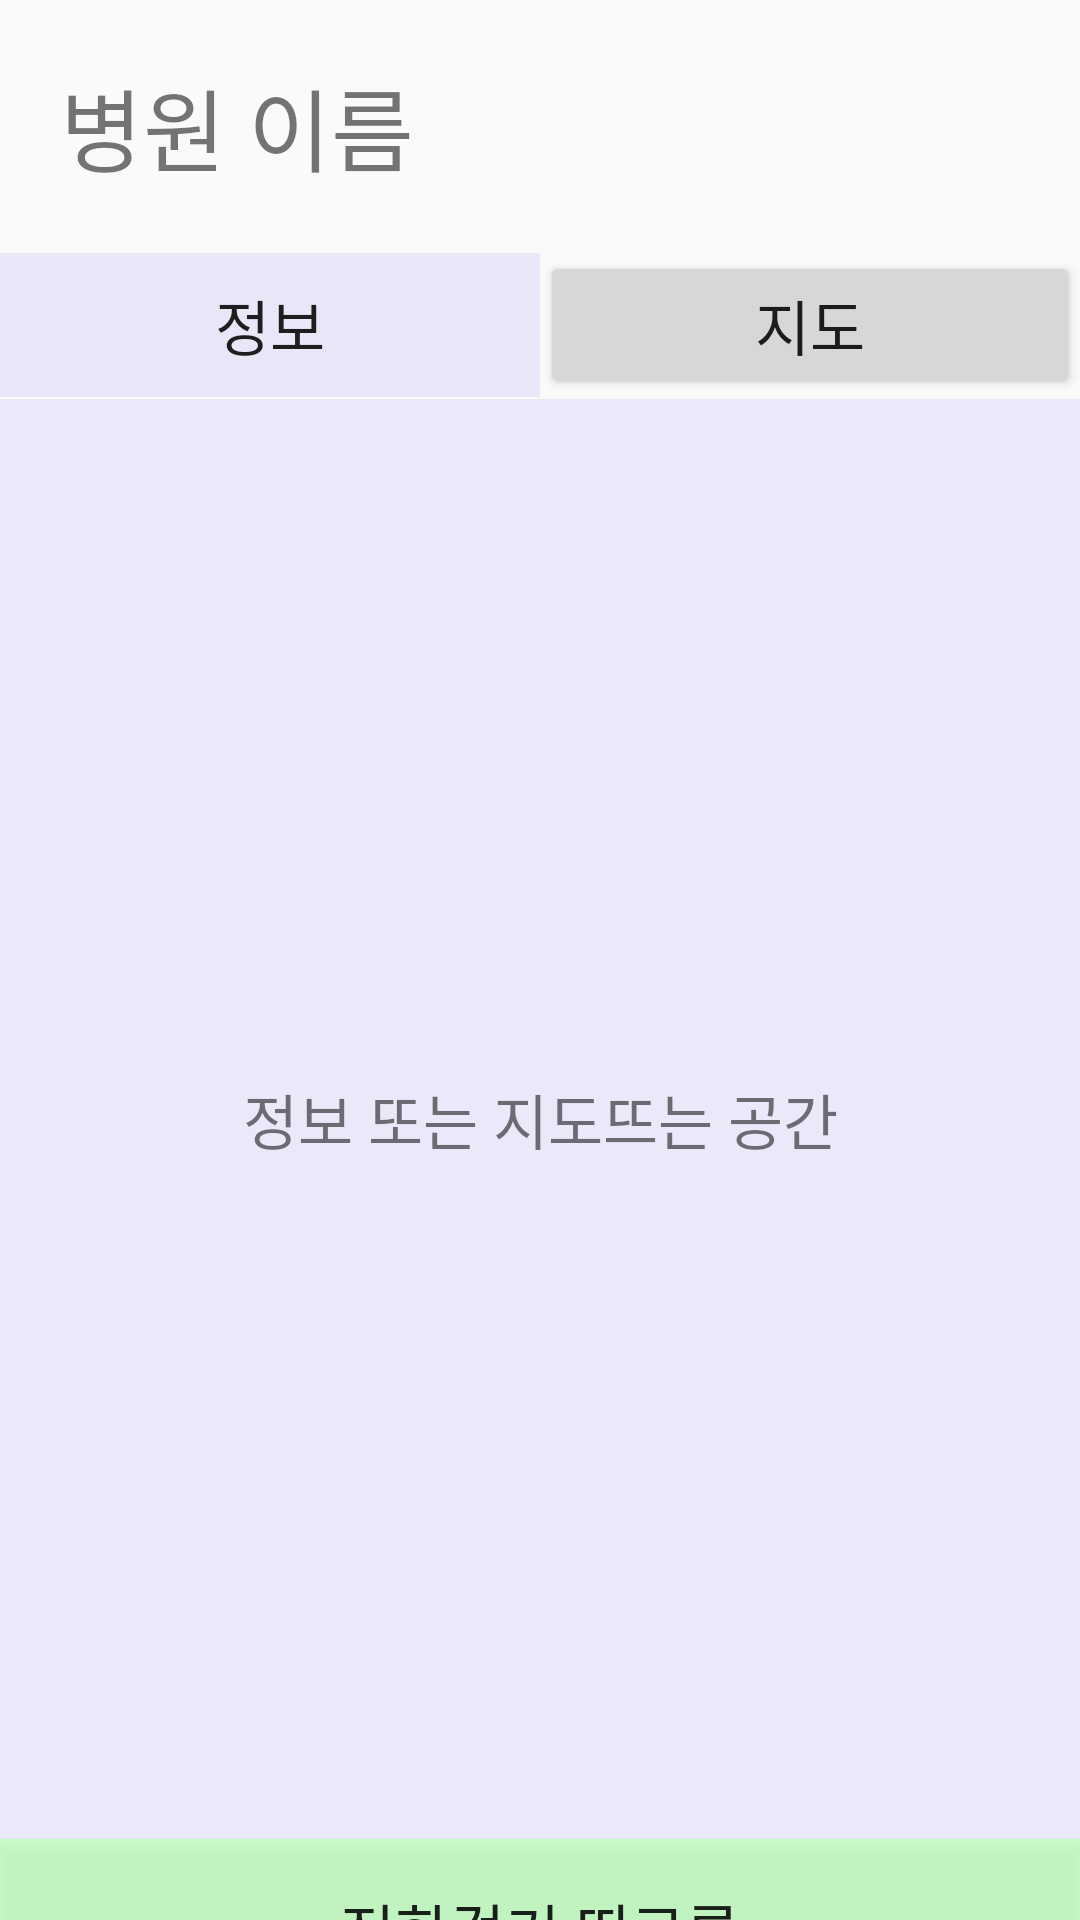

Layout XML and referenced resources for this Android screen:
<!-- AndroidManifest.xml: application theme AppTheme -->
<!-- res/layout/test_hospital_info.xml -->
<?xml version="1.0" encoding="utf-8"?>
<LinearLayout xmlns:android="http://schemas.android.com/apk/res/android"
    xmlns:app="http://schemas.android.com/apk/res-auto"
    xmlns:tools="http://schemas.android.com/tools"
    android:layout_width="match_parent"
    android:layout_height="match_parent"
    android:orientation="vertical"
    tools:context="com.test.internship.TestHospitalInfo_Activity">

  <TextView
      android:layout_width="match_parent"
      android:layout_height="wrap_content"
      android:text="병원 이름"
      android:textSize="30sp"
      android:layout_margin="20dp"/>

  <LinearLayout
      android:orientation="horizontal"
      android:layout_width="match_parent"
      android:layout_height="wrap_content">

    <Button
        android:layout_width="0dp"
        android:layout_height="wrap_content"
        android:layout_weight="1"
        android:text="정보"
        android:background="#110000ff"
        android:textSize="20sp"/>

    <Button
        android:layout_width="0dp"
        android:layout_height="wrap_content"
        android:layout_weight="1"
        android:text="지도"
        android:textSize="20sp"/>

  </LinearLayout>
  <TextView
      android:layout_width="match_parent"
      android:layout_height="480dp"
      android:text="정보 또는 지도뜨는 공간"
      android:textSize="20sp"
      android:background="#110000ff"
      android:gravity="center"/>

  <Button
      android:layout_width="match_parent"
      android:layout_height="60dp"
      android:text="전화걸기 띠로롱"
      android:background="#3300ff00"
      android:textSize="20sp"/>

</LinearLayout>
<!-- resources referenced by this layout -->
<resources>
  <style name="AppTheme" parent="Theme.AppCompat.Light.DarkActionBar">
          
          <item name="windowNoTitle">true</item>
          <item name="android:statusBarColor">#FFFFFF</item>
          <item name="android:windowLightStatusBar">true</item>
          <item name="colorPrimary">@color/colorPrimary</item>
          <item name="colorPrimaryDark">@color/colorPrimaryDark</item>
          <item name="colorAccent">@color/colorAccent</item>
      </style>
  <color name="colorPrimary">#008577</color>
  <color name="colorPrimaryDark">#00574B</color>
  <color name="colorAccent">#D81B60</color>
</resources>
